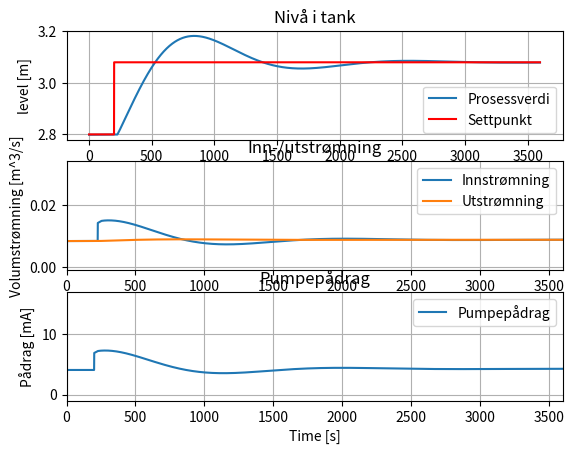

Reproduce this figure in Python.
#%% Notater
"""

6.2
1. Definer systemets grenser. Alle fysiske systemer virker i interaksjon med andre systemer.
Det er derfor nødvendig å bestemme grensene for systemene før vi kan begynne å utvikle en matematisk modell
for systemet. Men i de fleste tilfeller blir avgrensningene helt naturlig.

2. Gjør forenklede antakelser. Et eksempel er å anta at temperaturen i en tank er lik overalt, dvs. at
det er homogene forhold

3. Bruk balanseloven for fysiske balanser i systemet. Og angi eventuelle tileggsbetingelser.
Balanseloven lyder:
    
Endring av mengde pr. tid i systemet er lik netto mengdeinnstrømning.

s. 411: Ved såkalt hardware-in-the-loop-testing består deler av det simulerte reguleringssystemet av fysiske,
virkelig komponenter. Det er vanligvis selve regulatorenheten, men også aktuatoren og sensoren kan være
fysiske komponenter.

"""

#%% Biblioteker

import numpy as np
import math
import matplotlib.pyplot as plt
import time
import random

#%% Instrument parameter

maksMåleAvvikNivå = 0 # [%]
maksMåleAvvikStrømning = 0 # [%]


#%% Simulation Time Settings

t_start = 0  # [s] 
t_stop = 60*60 # [s] 

#%% Signal parameter

u_min = 0 # [mA]
u_max = 16 # [mA]
u_range = u_max - u_min # [mA] 

#%% Reservoir parameter

reservoir_h_max = 7 # [m]
reservoir_h_min = 0 # [m]
reservoir_radius = 11 # [m]
reservoir_h_init = 2.8 # [m]

#%% Pumpe parameter

pumpe_q_max = 0.033 # [m^3/s] - Volumetrisk strømning ved maks pådrag. Funnet ved 120m^3 / 60s*60s
pumpe_q_min = 0 # [m^3/s] - Volumetrisk strømning ved 4 mA
pumpe_q_init = 0.015 # [m^3/s] - Volumetrisk strømning ved første iterasjon | funnet ved totalstrømning fra begge pumpene / timer / 60*60
# 27.01.23 En forenklet versjon som ikke tar for seg mottrykk (net head) i røret og antatt linear pumpekurve

def ReturnK_p(pumpe_q_max, u_range):
    k_p = (pumpe_q_max - pumpe_q_min) / u_range
    return k_p

k_p = ReturnK_p(pumpe_q_max, u_range) # Forholdet mellom pådragssignal og volumetrisk strømning


#%% Innløpsventil parameter

C_v1 = 0.005 # [x] Valve flow coefficient


#%% Utløpsventil parameter

C_v2 = 0.005 # [x] Valve flow coefficient

#%% PI(D)-regulator parameter

Kpu = 40 # Kritisk Forsterkning
Pu = 350 # [s] Kritisk Periode

P = Kpu * 0.25 # proporsjonal forsterkning | ZN Relaxed
I = Pu * 1.25 # Integraltid | ZN Relaxed
D = 0 # Derivattid
u_man = 4.056 # Manuelt pådrag | Stabiliserer seg på 40% ved 4.056 i pådrag

settpunkt = 2.8 # Setpunkt i tanken | 40% i en 7m høy tank
# her går det an å lage en formel for utregning fra h [m] til h [%]

outer_loop_modus = "auto"

# %% Initialization of time delay

t_delay = 24
u_delayed_init = 0
N_delay = int(round(t_delay/1)) + 1
delay_array = np.zeros(N_delay) + u_delayed_init

#%% Klasser 

class DataLagring:
    def __init__(self, t, h_t, f_in_t, f_out_t, settpunkt):
        self.t = t # Blir brukt som tid og indeks
        self.h_t = h_t # Høyden i bassenget som funksjon av tid
        self.f_in_t = f_in_t # Flow in som funksjon av tid, fått av pump.Flow()
        self.f_out_t = f_out_t # f_out_t # flow ut som funksjon av tid, fått av Reservoir.FlowOut()
        self.settpunkt = settpunkt
        self.u = pumpe_q_init # Muligens feil
        
        # Arrays til plotting | simulering
        
        self.t_array = np.zeros(t)
        self.h_t_array = np.zeros(t)
        self.f_in_t_array = np.zeros(t)
        self.f_out_t_array = np.zeros(t)
        self.settpunkt_array = np.zeros(t)
        self.u_array = np.zeros(t)
        self.e_array = np.zeros(t)
    

class Reservoir:
    def __init__(self, h_max, h_min, radius, h_init):
        
        self.h_max = h_max
        self.h_min = h_min
        self.radius = radius
        self.areal = self.Areal()
        
        self.h = h_init
        
        # Avgrens min og maks nivå i tank
        self.h = np.clip(self.h, self.h_min, self.h_max)
        
        self.h_prosent = (self.h/self.h_max)*100
        
        # denne er for GIVAS 09:10 01.02.2023 - 09:10 02.02.2023
        self.DynamiskForbruk = [0, 0.003425, 0.003425, 0, 0, 0, 0, 0.06, 0.06, 0, 0, 0.0043, 0, 0, 0, 0, 0,0,0,0,0,0,0,0]
        # Her må det gå an å lage en smartere metode for å finne dynamisk forbruk
        
    def Areal(self):
        reservoir_areal = math.pi*self.radius**2
        return reservoir_areal
    
    def StatiskForbruk(self):
        flowOut = C_v2 * np.sqrt(self.h)
        return flowOut
        

class Pumpe:
    def __init__(self, K_p, u_min, u_max, u):
        
        self.K_p = K_p # [%] forsterkning
        self.u = u # [mA] pådragssignal
        self.u_max = u_max # [mA]
        self.u_min = u_min # [mA]

    def FlowIn(self):
        flowIn = self.K_p * self.u
        return flowIn # [m^3/s]


class Regulator:
    def __init__(self, settpunkt, prosessverdi, P, I, D, u_man, modus):
        
        self.settpunkt = settpunkt
        self.prosessverdi = prosessverdi
        self.P = P
        self.I = I
        self.D = D
        self.u_man = u_man
        self.modus = modus.upper() # ".upper()" forhindrer syntax error ved store og små bokstaver
        
        self.u_i_forrige = u_man
        
        self.e = self.Error()
        self.u = self.Pådrag()
        
    def Error(self):
        e = self.settpunkt - self.prosessverdi
        return e
    
    
    def Pådrag(self):
        if self.modus == "AUTO":
            # Bidrag fra proporsjonalleddet
            u_p = self.P * self.e
            
            # Bidraget fra integralleddet
            u_i = ((self.P / self.I) * self.e) + self.u_i_forrige
            
            # Regn ut total total forsterkning
            u = u_p + u_i # u_d | ikke implementert
            
            #Oppdater u_i_forrige + antiwindup
            if u > 16:
                self.u_i_forrige = self.u_i_forrige
            elif u < 0:
                self.u_i_forrige = self.u_i_forrige
            else:   
                self.u_i_forrige = u_i            
            
            
        elif self.modus == "MAN":
            # Regulatoren er nå i manuell modus
            u = self.u_man
            
        else:
            # Feilmelding
            print("Vennligst skriv MAN eller AUTO på kodelinje: 88")
            
        # Begrens pådragssignal til gitte rammer
        u = np.clip(u, u_min, u_max)
        return u

class Instrument:
    def __init__(self, prosessverdi, måleavvik):
        
        self.prosessverdi = prosessverdi
        self.måleavvik = måleavvik
        
        def PVstøy(self):
            pass


class Nivåmåler(Instrument):
    def PVstøy(self):
        PVavvik = (self.prosessverdi * self.måleavvik) / 100 # +- 0.5 [%]
        PVstøy = random.uniform(self.prosessverdi - PVavvik, self.prosessverdi + PVavvik)
        return PVstøy


class Strømningsmåler(Instrument):
    def PVstøy(self):
        PVavvik = (self.prosessverdi * self.måleavvik) / 100 # +- 0.5 [%]
        PVstøy = random.uniform(self.prosessverdi - PVavvik, self.prosessverdi + PVavvik)
        return PVstøy


#%% Opprett objekter av klassene

mittReservoir = Reservoir(reservoir_h_max, reservoir_h_min, reservoir_radius, reservoir_h_init)
minRegulator = Regulator(settpunkt, mittReservoir.h, P, I, D, u_man, outer_loop_modus)
minPumpe = Pumpe(k_p, u_min, u_max, minRegulator.Pådrag())
minDataLagring = DataLagring(t_stop, mittReservoir.h, minPumpe.FlowIn(), mittReservoir.StatiskForbruk(), minRegulator.settpunkt)
minNivåmåler = Nivåmåler(mittReservoir.h, maksMåleAvvikNivå)
minStrømningsmåler = Strømningsmåler(minPumpe.FlowIn(), maksMåleAvvikStrømning)

#%% Program-loop
 
# Denne løkken simulerer fullt innløp
for i in range (t_delay):
    delay_array[i] = 0.008365 # Denne verdien er funnet ved å se på utstrømningen ved 2.8m høyde i tanken

for t in range (t_start, t_stop):
    
    # forsinker innstrømning i tanken med 120 iterasjoner (minutter) | bare valgt et tall her
    f_in_delayed = delay_array[-1]
    delay_array[1:] = delay_array[0:-1]
    delay_array[0] = minPumpe.FlowIn()

    
    # dh_dt = f_in - f_out / A
    dh_dt = (f_in_delayed*60 - mittReservoir.StatiskForbruk()*60) / mittReservoir.Areal() # | *60 for minutter istedet for sekunder
    
    # Mitt reservoir.h oppdaterer høyden i tanken per iterasjon
    mittReservoir.h += dh_dt
    
    # Måler nivå med Nivåmåler
    minNivåmåler.prosessverdi = mittReservoir.h
    
    # Oppdater regulatorens PV | uten/med støy
    #minRegulator.prosessverdi = minNivåmåler.PVstøy()
    minRegulator.prosessverdi = minNivåmåler.prosessverdi
    
    # Oppdater error
    minRegulator.e = minRegulator.Error()
    
    # Generer nytt pådrag til pumpa
    minPumpe.u = minRegulator.Pådrag()
    
    
    #Sprang i setpunkt for tuning av PID-parameter
    if t == 200:
        minRegulator.settpunkt = minRegulator.settpunkt * 1.1
    

    # Lagring av verdier til Datalagringsklassen
    minDataLagring.t_array[t] = t
    minDataLagring.h_t_array[t] = minNivåmåler.prosessverdi
    minDataLagring.f_in_t_array[t] = f_in_delayed
    minDataLagring.f_out_t_array[t] = mittReservoir.StatiskForbruk()
    minDataLagring.settpunkt_array[t] = minRegulator.settpunkt
    minDataLagring.u_array[t] = minRegulator.Pådrag()
    minDataLagring.e_array[t] = minRegulator.e


#%% plotting

plt.close('all')
plt.figure("Plot")

plt.subplot(3,1,1)
plt.plot(minDataLagring.t_array, minDataLagring.h_t_array, label = "Prosessverdi")
plt.plot(minDataLagring.t_array, minDataLagring.settpunkt_array, 'r', label ='Settpunkt')
plt.legend()
plt.grid()
#plt.axis([t_start, t_stop, mittReservoir.h_min, mittReservoir.h_max])
plt.title("Nivå i tank")
plt.ylabel("level [m]")

plt.subplot(3,1,2)
plt.plot(minDataLagring.t_array, minDataLagring.f_in_t_array, label = "Innstrømning")
plt.plot(minDataLagring.t_array, minDataLagring.f_out_t_array, label = "Utstrømning")
plt.legend()
plt.grid()
plt.axis([t_start, t_stop, pumpe_q_min - 0.001, pumpe_q_max + 0.001]) # +- 0.001 for å se verdien i plottet
plt.title("Inn-/utstrømning")
plt.ylabel("Volumstrømning [m^3/s]")

plt.subplot(3,1,3)
plt.plot(minDataLagring.t_array, minDataLagring.u_array, label = "Pumpepådrag")
plt.legend()
plt.grid()
plt.axis([t_start, t_stop, u_min - 1, u_max + 1]) # +- 1 for å se verdien i plottet
plt.title("Pumpepådrag")
plt.xlabel("Time [s]")
plt.ylabel("Pådrag [mA]")

plt.show()